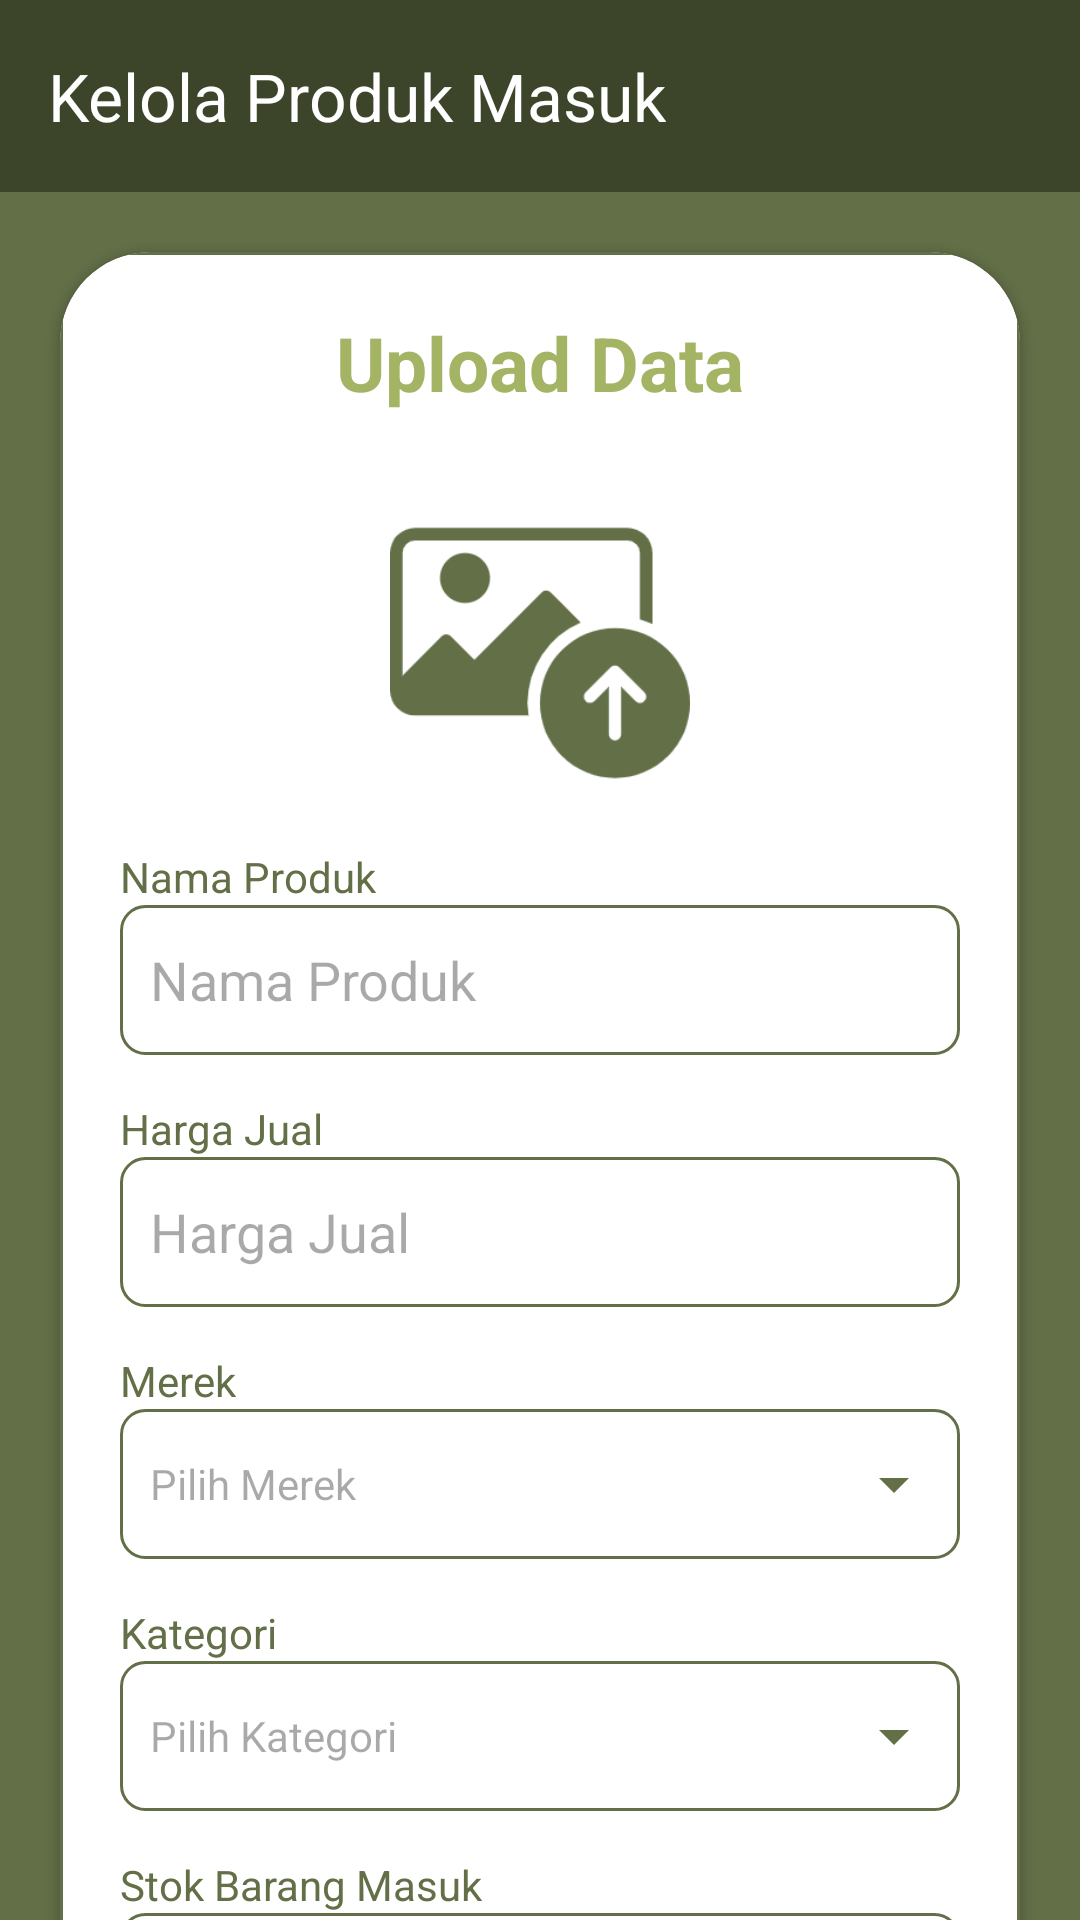

Write the Android layout XML for this screen, with the resource values it uses.
<!-- AndroidManifest.xml: application theme Theme.TaniMart -->
<!-- res/layout/activity_kelola_produk_masuk.xml -->
<?xml version="1.0" encoding="utf-8"?>
<androidx.constraintlayout.widget.ConstraintLayout
    xmlns:android="http://schemas.android.com/apk/res/android"
    xmlns:app="http://schemas.android.com/apk/res-auto"
    xmlns:tools="http://schemas.android.com/tools"
    android:id="@+id/mainKelolaProduk"
    android:layout_width="match_parent"
    android:layout_height="match_parent"
    android:gravity="center"
    tools:context=".ui.common.inventory.KelolaProdukMasukActivity">

    
    <androidx.appcompat.widget.Toolbar
        android:id="@+id/toolbar_kelolaProduk"
        android:layout_width="match_parent"
        android:layout_height="?attr/actionBarSize"
        android:background="#3C452A"
        android:theme="@style/ThemeOverlay.AppCompat.Dark.ActionBar"
        app:popupTheme="@style/Theme.AppCompat.Light"
        app:layout_constraintTop_toTopOf="parent"
        app:layout_constraintStart_toStartOf="parent"
        app:layout_constraintEnd_toEndOf="parent"
        app:title="Kelola Produk Masuk"
        app:titleTextColor="@color/white"
        app:titleMarginStart="0dp"
        app:navigationIconTint="@color/dark_teal_sage"/>

    
    <androidx.core.widget.NestedScrollView
        android:id="@+id/nestedScrollView"
        android:layout_width="match_parent"
        android:layout_height="0dp"
        android:fillViewport="true"
        android:background="@color/dark_teal_sage"
        app:layout_constraintTop_toBottomOf="@id/toolbar_kelolaProduk"
        app:layout_constraintBottom_toBottomOf="parent"
        app:layout_constraintStart_toStartOf="parent"
        app:layout_constraintEnd_toEndOf="parent">

        <LinearLayout
            android:layout_width="match_parent"
            android:layout_height="wrap_content"
            android:orientation="vertical"
            android:paddingBottom="16dp">

            
            <androidx.cardview.widget.CardView
                android:layout_width="match_parent"
                android:layout_height="wrap_content"
                android:layout_margin="20dp"
                android:elevation="10dp"
                app:cardCornerRadius="30dp">

                <LinearLayout
                    android:layout_width="match_parent"
                    android:layout_height="wrap_content"
                    android:background="@drawable/sage_border"
                    android:orientation="vertical"
                    android:padding="20dp">

                    <TextView
                        android:layout_width="match_parent"
                        android:layout_height="wrap_content"
                        android:text="Upload Data"
                        android:textAlignment="center"
                        android:textColor="@color/teal_sage"
                        android:textSize="25sp"
                        android:textStyle="bold"/>

                    <ImageView
                        android:id="@+id/uploadImage"
                        android:layout_width="match_parent"
                        android:layout_height="100dp"
                        android:layout_marginTop="30dp"
                        android:scaleType="centerInside"
                        android:src="@drawable/upload" />

                    <TextView
                        android:layout_width="wrap_content"
                        android:layout_height="wrap_content"
                        android:layout_marginTop="15dp"
                        android:text="Nama Produk"
                        android:textColor="@color/dark_teal_sage"
                        android:textSize="14sp" />
                    <EditText
                        android:id="@+id/uploadNB"
                        android:layout_width="match_parent"
                        android:layout_height="50dp"
                        android:background="@drawable/sage_border"
                        android:hint="Nama Produk"
                        android:padding="10dp"
                        android:textColor="@color/dark_teal_sage" />

                    <TextView
                        android:layout_width="wrap_content"
                        android:layout_height="wrap_content"
                        android:layout_marginTop="15dp"
                        android:text="Harga Jual"
                        android:textColor="@color/dark_teal_sage"
                        android:textSize="14sp" />
                    <EditText
                        android:id="@+id/uploadHJ"
                        android:layout_width="match_parent"
                        android:layout_height="50dp"
                        android:background="@drawable/sage_border"
                        android:hint="Harga Jual"
                        android:inputType="number"
                        android:padding="10dp"
                        android:textColor="@color/dark_teal_sage" />

                    
                    <TextView
                        android:layout_width="wrap_content"
                        android:layout_height="wrap_content"
                        android:layout_marginTop="15dp"
                        android:text="Merek"
                        android:textColor="@color/dark_teal_sage"
                        android:textSize="14sp" />

                    <TextView
                        android:id="@+id/pilihMerek"
                        android:layout_width="match_parent"
                        android:layout_height="50dp"
                        android:background="@drawable/sage_border"
                        android:drawableEnd="@drawable/baseline_arrow_drop_down_24"
                        android:gravity="center_vertical"
                        android:padding="10dp"
                        android:hint="Pilih Merek"
                        android:focusable="true"
                        android:clickable="true"/>

                    
                    <TextView
                        android:layout_width="wrap_content"
                        android:layout_height="wrap_content"
                        android:layout_marginTop="15dp"
                        android:text="Kategori"
                        android:textSize="14sp"
                        android:textColor="@color/dark_teal_sage" />

                    <TextView
                        android:id="@+id/pilihKategori"
                        android:layout_width="match_parent"
                        android:layout_height="50dp"
                        android:background="@drawable/sage_border"
                        android:drawableEnd="@drawable/baseline_arrow_drop_down_24"
                        android:gravity="center_vertical"
                        android:padding="10dp"
                        android:hint="Pilih Kategori"
                        android:focusable="true"
                        android:clickable="true"/>

                    
                    <TextView
                        android:layout_width="wrap_content"
                        android:layout_height="wrap_content"
                        android:layout_marginTop="15dp"
                        android:text="Stok Barang Masuk"
                        android:textSize="14sp"
                        android:textColor="@color/dark_teal_sage" />

                    <EditText
                        android:id="@+id/uploadStokBarangMasuk"
                        android:layout_width="match_parent"
                        android:layout_height="50dp"
                        android:background="@drawable/sage_border"
                        android:hint="Stok Barang"
                        android:inputType="number"
                        android:padding="10dp"
                        android:textColor="@color/dark_teal_sage" />

                    
                    <TextView
                        android:layout_width="wrap_content"
                        android:layout_height="wrap_content"
                        android:layout_marginTop="15dp"
                        android:text="Satuan Unit"
                        android:textSize="14sp"
                        android:textColor="@color/dark_teal_sage" />

                    <TextView
                        android:id="@+id/pilihSatuanUnit"
                        android:layout_width="match_parent"
                        android:layout_height="50dp"
                        android:background="@drawable/sage_border"
                        android:drawableEnd="@drawable/baseline_arrow_drop_down_24"
                        android:gravity="center_vertical"
                        android:padding="10dp"
                        android:hint="Pcs"
                        android:focusable="true"
                        android:clickable="true"/>

                    
                    <TextView
                        android:layout_width="wrap_content"
                        android:layout_height="wrap_content"
                        android:layout_marginTop="15dp"
                        android:text="Deskripsi Produk"
                        android:textSize="14sp"
                        android:textColor="@color/dark_teal_sage" />

                    <EditText
                        android:id="@+id/deskripsiProduk"
                        android:layout_width="match_parent"
                        android:layout_height="wrap_content"
                        android:background="@drawable/sage_border"
                        android:hint="Deskripsi Produk"
                        android:inputType="textMultiLine"
                        android:gravity="top|start"
                        android:padding="10dp"
                        android:textColor="@color/dark_teal_sage"
                        android:minHeight="48dp" />


                    <androidx.appcompat.widget.AppCompatButton
                        android:id="@+id/saveBtnKPM"
                        android:layout_width="match_parent"
                        android:layout_height="50dp"
                        android:layout_marginTop="20dp"
                        android:layout_marginBottom="20dp"
                        android:background="@drawable/bg_button_login"
                        android:text="Save"
                        android:textColor="@color/white"
                        android:textSize="16sp"
                        android:textStyle="bold"/>
                </LinearLayout>
            </androidx.cardview.widget.CardView>

            
            <androidx.recyclerview.widget.RecyclerView
                android:id="@+id/recyclerInventory"
                android:layout_width="match_parent"
                android:layout_height="wrap_content"
                android:layout_marginHorizontal="20dp"
                android:layout_marginBottom="20dp"
                android:nestedScrollingEnabled="false"
                tools:listitem="@layout/item_kelola_produk_masuk" />

        </LinearLayout>
    </androidx.core.widget.NestedScrollView>
</androidx.constraintlayout.widget.ConstraintLayout>
<!-- res/layout/item_kelola_produk_masuk.xml (included above) -->
<?xml version="1.0" encoding="utf-8"?>
<androidx.cardview.widget.CardView
    xmlns:android="http://schemas.android.com/apk/res/android"
    xmlns:app="http://schemas.android.com/apk/res-auto"
    xmlns:tools="http://schemas.android.com/tools"
    android:layout_width="match_parent"
    android:layout_height="wrap_content"
    android:layout_marginHorizontal="8dp"
    android:layout_marginVertical="6dp"
    android:foreground="?attr/selectableItemBackground"
    android:clickable="true"
    android:focusable="true"
    app:cardCornerRadius="12dp"
    app:cardElevation="4dp">

    <androidx.constraintlayout.widget.ConstraintLayout
        android:layout_width="match_parent"
        android:layout_height="wrap_content"
        android:padding="12dp">

        
        <ImageView
            android:id="@+id/itemImage"
            android:layout_width="64dp"
            android:layout_height="64dp"
            android:scaleType="centerCrop"
            tools:srcCompat="@tools:sample/avatars"
            android:clipToOutline="true"
            android:contentDescription="Product Image"
            app:layout_constraintStart_toStartOf="parent"
            app:layout_constraintTop_toTopOf="parent"
            app:layout_constraintBottom_toBottomOf="parent" />

        
        <TextView
            android:id="@+id/itemNamaKPM"
            android:layout_width="0dp"
            android:layout_height="wrap_content"
            android:text="Nama Produk"
            android:textSize="16sp"
            android:textStyle="bold"
            android:textColor="@color/dark_teal_sage"
            android:maxLines="1"
            android:ellipsize="end"
            app:layout_constraintStart_toEndOf="@id/itemImage"
            app:layout_constraintTop_toTopOf="@id/itemImage"
            app:layout_constraintHorizontal_bias="0"
            android:layout_marginStart="12dp" />

        
        <TextView
            android:id="@+id/itemHarga"
            android:layout_width="0dp"
            android:layout_height="wrap_content"
            android:text="Rp 0"
            android:textSize="14sp"
            android:textColor="@color/teal_sage"
            android:maxLines="1"
            android:ellipsize="end"
            app:layout_constraintStart_toStartOf="@id/itemNamaKPM"
            app:layout_constraintTop_toBottomOf="@id/itemNamaKPM"
            app:layout_constraintEnd_toEndOf="@id/itemNamaKPM" />

        
        <LinearLayout
            android:id="@+id/infoLine"
            android:layout_width="0dp"
            android:layout_height="wrap_content"
            android:orientation="vertical"
            app:layout_constraintStart_toStartOf="@id/itemHarga"
            app:layout_constraintTop_toBottomOf="@id/itemHarga"
            app:layout_constraintEnd_toEndOf="@id/itemHarga"
            app:layout_constraintBottom_toBottomOf="@id/itemImage">

            <TextView
                android:id="@+id/itemMerek"
                android:layout_width="wrap_content"
                android:layout_height="wrap_content"
                android:text="Merek"
                android:textSize="12sp"
                android:textColor="@color/black"
                android:maxLines="1"
                android:ellipsize="end" />

            <TextView
                android:id="@+id/itemKategori"
                android:layout_width="wrap_content"
                android:layout_height="wrap_content"
                android:text="Kategori"
                android:textSize="12sp"
                android:textColor="@color/black"
                android:maxLines="1"
                android:ellipsize="end" />
        </LinearLayout>

        














    </androidx.constraintlayout.widget.ConstraintLayout>
</androidx.cardview.widget.CardView>
<!-- resources referenced by this layout -->
<resources>
  <color name="black">#FF000000</color>
  <color name="dark_teal_sage">#626F47</color>
  <color name="teal_sage">#A4B465</color>
  <color name="white">#FFFFFFFF</color>
  <!-- drawable baseline_arrow_drop_down_24 (drawable) -->
  <vector xmlns:android="http://schemas.android.com/apk/res/android" android:height="24dp" android:tint="#626F47" android:viewportHeight="24" android:viewportWidth="24" android:width="24dp">
        
      <path android:fillColor="@android:color/white" android:pathData="M7,10l5,5 5,-5z"/>
      
  </vector>
  <!-- drawable bg_button_login (drawable) -->
  <?xml version="1.0" encoding="utf-8"?>
  <selector xmlns:android="http://schemas.android.com/apk/res/android">
      <item>
          <shape android:shape="rectangle">
              <corners android:radius="50dp"/>
              <solid android:color="#626F47" />
          </shape>
      </item>
  </selector>
  <!-- drawable sage_border (drawable) -->
  <?xml version="1.0" encoding="utf-8"?>
  <shape xmlns:android="http://schemas.android.com/apk/res/android"
      android:shape="rectangle">
      <stroke
          android:width="1dp"
          android:color="@color/dark_teal_sage"/>
      <corners
          android:radius="8dp"/>
  
  </shape>
  <!-- drawable upload: png bitmap (drawable, 9129 bytes) -->
  <style name="Theme.TaniMart" parent="Base.Theme.TaniMart" />
  <style name="Base.Theme.TaniMart" parent="Theme.Material3.DayNight.NoActionBar">
          <item name="colorPrimary">@color/dark_teal_sage</item>
          <item name="colorPrimaryVariant">@color/dark_teal_sage</item>
          <item name="colorOnPrimary">@color/white</item>
  
          
          <item name="colorSecondary">@color/beige</item>
          <item name="colorOnSecondary">@color/black</item>
  
          
          <item name="android:statusBarColor">?attr/colorPrimaryVariant</item>
      </style>
  <color name="beige">#F0BB78</color>
</resources>
